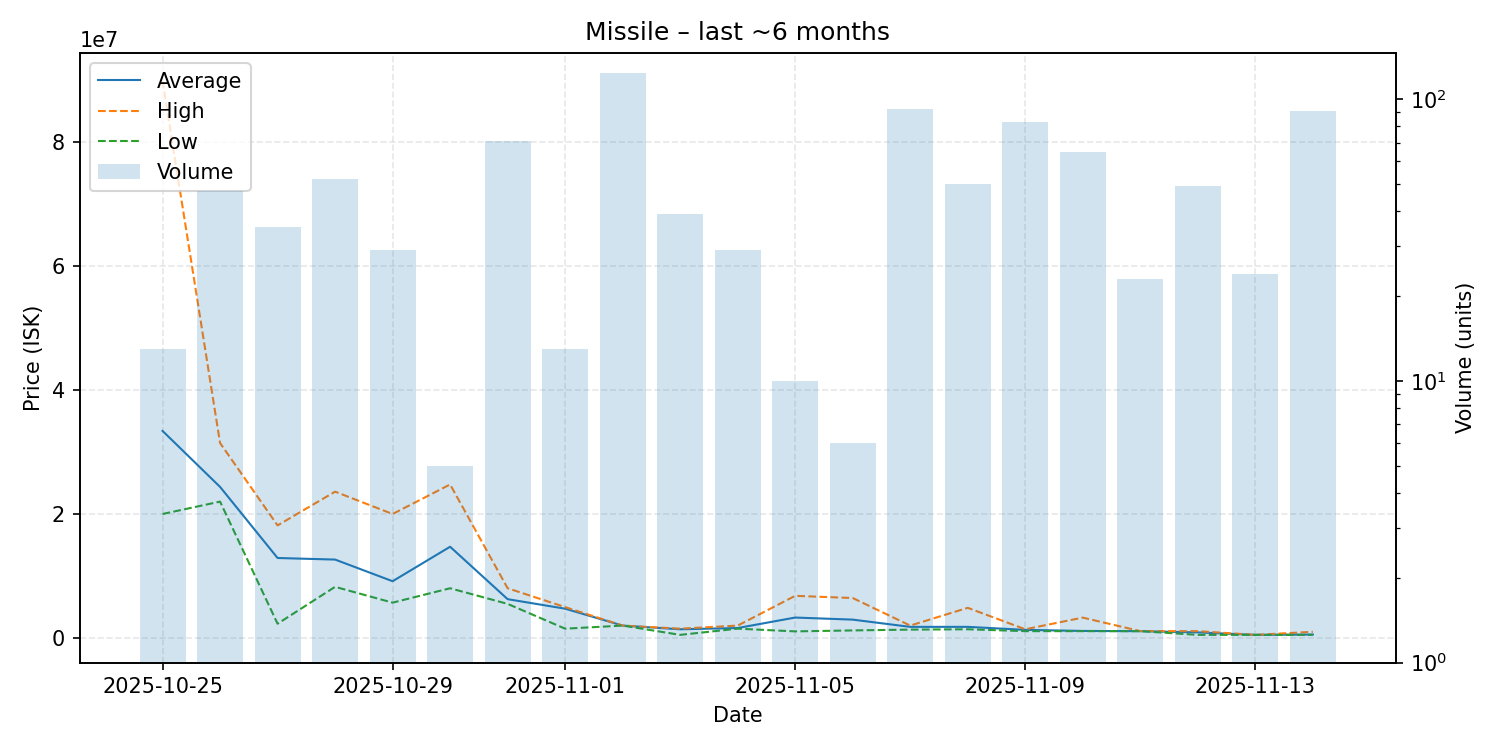

The data file committed next to this chart (first rows):
date, average, highest, lowest, order_count, volume
2025-10-25, 33403846, 89900000, 20000000, 13, 13
2025-10-26, 24372979, 31450000, 22000000, 41, 47
2025-10-27, 12901600, 18160000, 2300000, 30, 35
2025-10-28, 12648327, 23605000, 8251500, 37, 52
2025-10-29, 9156310, 20000000, 5700000, 13, 29
2025-10-30, 14717400, 24765000, 8020000, 5, 5
2025-10-31, 6261099, 8022000, 5500000, 28, 71
2025-11-01, 4723846, 4980000, 1502000, 11, 13
2025-11-02, 2000000, 2000000, 2000000, 13, 124
2025-11-03, 1402485, 1503000, 502000, 14, 39
2025-11-04, 1605448, 1999000, 1500000, 14, 29
2025-11-05, 3296600, 6800000, 1065000, 7, 10
2025-11-06, 2960833, 6446500, 1218000, 3, 6
2025-11-07, 1793370, 2000000, 1350000, 9, 92
2025-11-08, 1795060, 4863000, 1404000, 10, 50
2025-11-09, 1309470, 1407000, 1101000, 21, 83
2025-11-10, 1135462, 3287000, 1100000, 11, 65
2025-11-11, 1100435, 1110000, 1100000, 3, 23
2025-11-12, 898065, 1100500, 501000, 11, 49
2025-11-13, 501867, 502100, 501300, 6, 24
2025-11-14, 556725, 1000000, 502000, 9, 91
